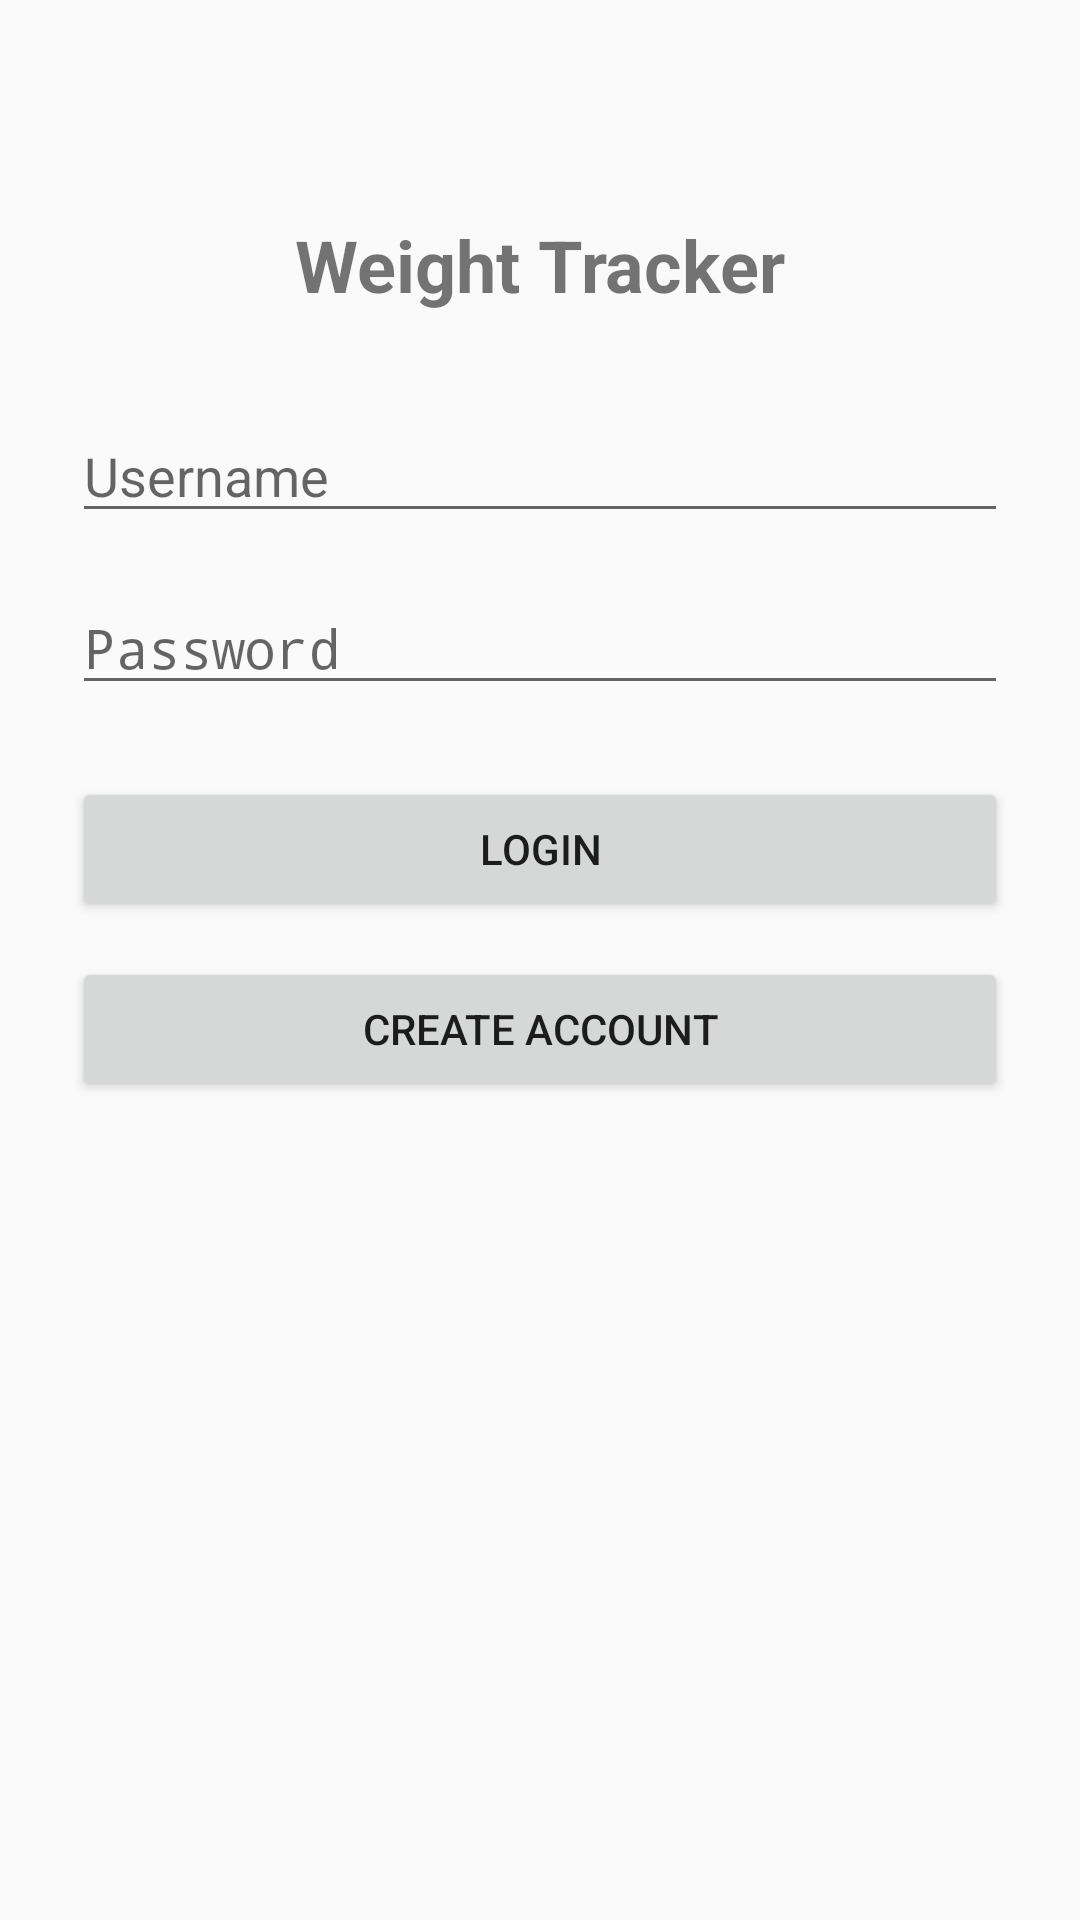

The Android layout XML behind this screen, and the referenced resources:
<!-- AndroidManifest.xml: application theme Theme.WeightTrackingApp -->
<!-- res/layout/activity_login.xml -->
<?xml version="1.0" encoding="utf-8"?>
<androidx.constraintlayout.widget.ConstraintLayout
    xmlns:android="http://schemas.android.com/apk/res/android"
    xmlns:app="http://schemas.android.com/apk/res-auto"
    android:layout_width="match_parent"
    android:layout_height="match_parent"
    android:padding="24dp">

    <TextView
        android:id="@+id/tvAppTitle"
        android:layout_width="wrap_content"
        android:layout_height="wrap_content"
        android:text="Weight Tracker"
        android:textSize="24sp"
        android:textStyle="bold"
        app:layout_constraintTop_toTopOf="parent"
        app:layout_constraintStart_toStartOf="parent"
        app:layout_constraintEnd_toEndOf="parent"
        android:layout_marginTop="48dp" />

    <EditText
        android:id="@+id/etUsername"
        android:layout_width="0dp"
        android:layout_height="wrap_content"
        android:hint="Username"
        android:inputType="textEmailAddress"
        app:layout_constraintTop_toBottomOf="@id/tvAppTitle"
        app:layout_constraintStart_toStartOf="parent"
        app:layout_constraintEnd_toEndOf="parent"
        android:layout_marginTop="32dp" />

    <EditText
        android:id="@+id/etPassword"
        android:layout_width="0dp"
        android:layout_height="wrap_content"
        android:hint="Password"
        android:inputType="textPassword"
        app:layout_constraintTop_toBottomOf="@id/etUsername"
        app:layout_constraintStart_toStartOf="parent"
        app:layout_constraintEnd_toEndOf="parent"
        android:layout_marginTop="16dp" />

    <Button
        android:id="@+id/btnLogin"
        android:layout_width="0dp"
        android:layout_height="wrap_content"
        android:text="Login"
        app:layout_constraintTop_toBottomOf="@id/etPassword"
        app:layout_constraintStart_toStartOf="parent"
        app:layout_constraintEnd_toEndOf="parent"
        android:layout_marginTop="24dp" />

    <Button
        android:id="@+id/btnCreateAccount"
        android:layout_width="0dp"
        android:layout_height="wrap_content"
        android:text="Create Account"
        app:layout_constraintTop_toBottomOf="@id/btnLogin"
        app:layout_constraintStart_toStartOf="parent"
        app:layout_constraintEnd_toEndOf="parent"
        android:layout_marginTop="12dp" />

</androidx.constraintlayout.widget.ConstraintLayout>
<!-- resources referenced by this layout -->
<resources>
  <style name="Theme.WeightTrackingApp" parent="android:Theme.Material.Light.NoActionBar" />
</resources>
